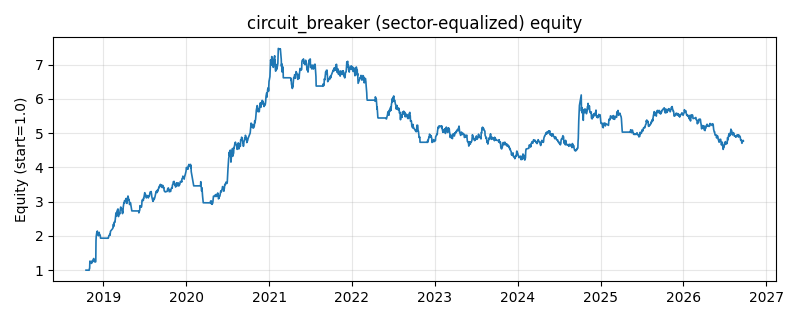

The data file committed next to this chart (first rows):
date, equity
2018-10-16, 1.0
2018-10-17, 1.0
2018-10-18, 1.0
2018-10-19, 1.0
2018-10-22, 1.0
2018-10-23, 1.0
2018-10-24, 1.0
2018-10-25, 1.0
2018-10-26, 1.0
2018-10-29, 1.0
2018-10-30, 0.999
2018-10-31, 1.045
2018-11-01, 1.052
2018-11-02, 1.264
2018-11-05, 1.255
2018-11-06, 1.249
2018-11-07, 1.233
2018-11-08, 1.236
2018-11-09, 1.198
2018-11-12, 1.234
2018-11-13, 1.279
2018-11-14, 1.243
2018-11-15, 1.275
2018-11-16, 1.29
2018-11-19, 1.34
2018-11-20, 1.276
2018-11-21, 1.301
2018-11-22, 1.29
2018-11-23, 1.244
2018-11-26, 1.244
2018-11-27, 1.238
2018-11-28, 1.256
2018-11-29, 1.856
2018-11-30, 1.986
2018-12-03, 2.122
2018-12-04, 2.124
2018-12-05, 2.141
2018-12-06, 2.044
2018-12-07, 2.042
2018-12-10, 2.006
2018-12-11, 2.017
2018-12-12, 2.033
2018-12-13, 2.105
2018-12-14, 2.047
2018-12-17, 2.03
2018-12-18, 1.995
2018-12-19, 1.934
2018-12-20, 1.934
2018-12-21, 1.934
2018-12-24, 1.934
2018-12-25, 1.934
2018-12-26, 1.934
2018-12-27, 1.934
2018-12-28, 1.934
2019-01-02, 1.934
2019-01-03, 1.934
2019-01-04, 1.934
2019-01-07, 1.934
2019-01-08, 1.934
2019-01-09, 1.934
... 1,870 more rows
